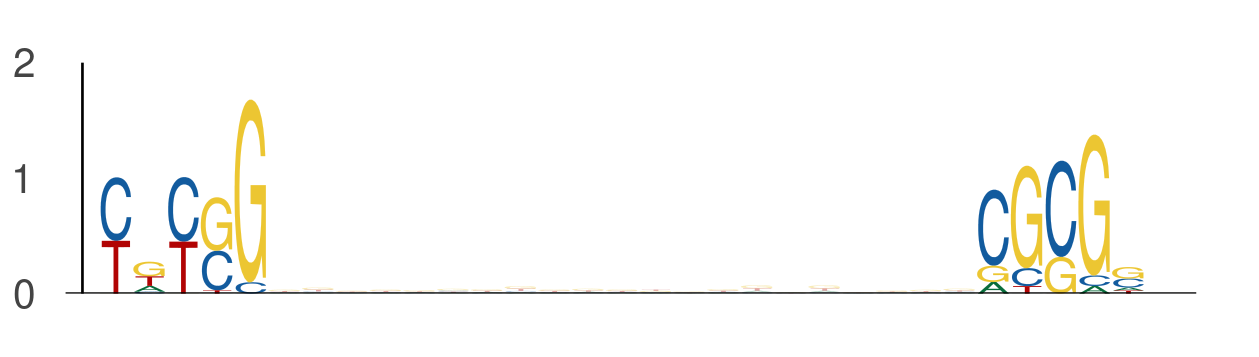

Data behind this chart, as committed beside it:
seq_index, start_position, end_position, is_reversed_complement
3292, 4, 9, 0
3292, 30, 35, 0
6689, 25, 30, 0
6689, 51, 56, 0
3942, 44, 49, 0
3942, 70, 75, 0
7606, 2, 7, 0
7606, 28, 33, 0
5034, 29, 34, 0
5034, 55, 60, 0
7517, 30, 35, 0
7517, 56, 61, 0
7517, 32, 37, 0
7517, 58, 63, 0
4782, 26, 31, 0
4782, 52, 57, 0
4271, 4, 9, 0
4271, 30, 35, 0
1660, 5, 10, 0
1660, 31, 36, 0
7111, 21, 26, 0
7111, 47, 52, 0
7113, 8, 13, 0
7113, 34, 39, 0
6234, 5, 10, 0
6234, 31, 36, 0
2074, 51, 56, 0
2074, 77, 82, 0
2478, 29, 34, 0
2478, 55, 60, 0
6763, 17, 22, 0
6763, 43, 48, 0
7443, 2, 7, 0
7443, 28, 33, 0
4044, 2, 7, 0
4044, 28, 33, 0
7455, 13, 18, 0
7455, 39, 44, 0
3321, 23, 28, 0
3321, 49, 54, 0
3321, 25, 30, 0
3321, 51, 56, 0
7332, 44, 49, 0
7332, 70, 75, 0
4087, 22, 27, 0
4087, 48, 53, 0
4087, 46, 51, 0
4087, 72, 77, 0
2852, 40, 45, 0
2852, 66, 71, 0
5071, 28, 33, 0
5071, 54, 59, 0
5071, 39, 44, 0
5071, 65, 70, 0
2188, 18, 23, 0
2188, 44, 49, 0
2787, 8, 13, 0
2787, 34, 39, 0
5575, 9, 14, 0
5575, 35, 40, 0
... 694 more rows
